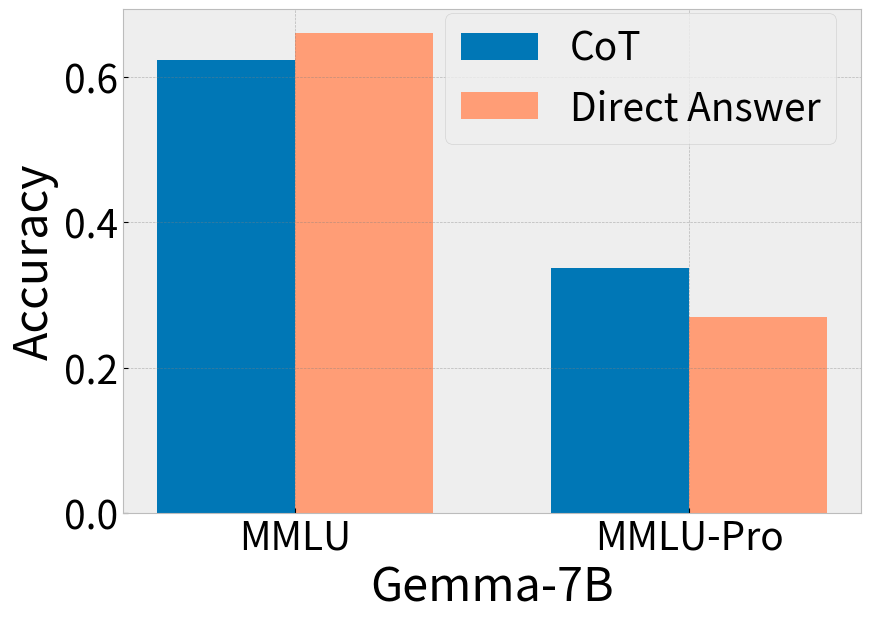

The script that saved this image:
import matplotlib.pyplot as plt
import numpy as np

# 设置风格和更大的字体
plt.style.use('bmh')
plt.rcParams.update({'font.size': 28, 'figure.dpi': 120})

tasks = ['MMLU', 'MMLU-Pro']
cot_scores = np.array([0.6239, 0.3373])
non_cot_scores = np.array([0.6603, 0.2701])

bar_width = 0.35
index = np.arange(len(tasks))

fig, ax = plt.subplots(figsize=(9, 6))
bar1 = ax.bar(index - bar_width / 2, cot_scores, bar_width, label='CoT', color='#0077b6')
bar2 = ax.bar(index + bar_width / 2, non_cot_scores, bar_width, label='Direct Answer', color='#ff9d76')

# # 在柱子上添加数值标签
# for rect in bar1 + bar2:
#     height = rect.get_height()
#     ax.text(rect.get_x() + rect.get_width() / 2.0, height, f'{height:.3f}', ha='center', va='bottom')
plt.subplots_adjust(left=0.17, right=0.99, top=0.99, bottom=0.15)
ax.set_xlabel('Gemma-7B')
ax.set_ylabel('Accuracy')
ax.set_xticks(index)
ax.set_xticklabels(tasks, rotation=0)
ax.legend()

ax.grid(True, linestyle='--', which='major', color='gray', alpha=0.5)
ax.legend(loc='best', bbox_to_anchor=(0.41, 1.03))
# plt.show()
plt.savefig("gemma.png", dpi=300)
